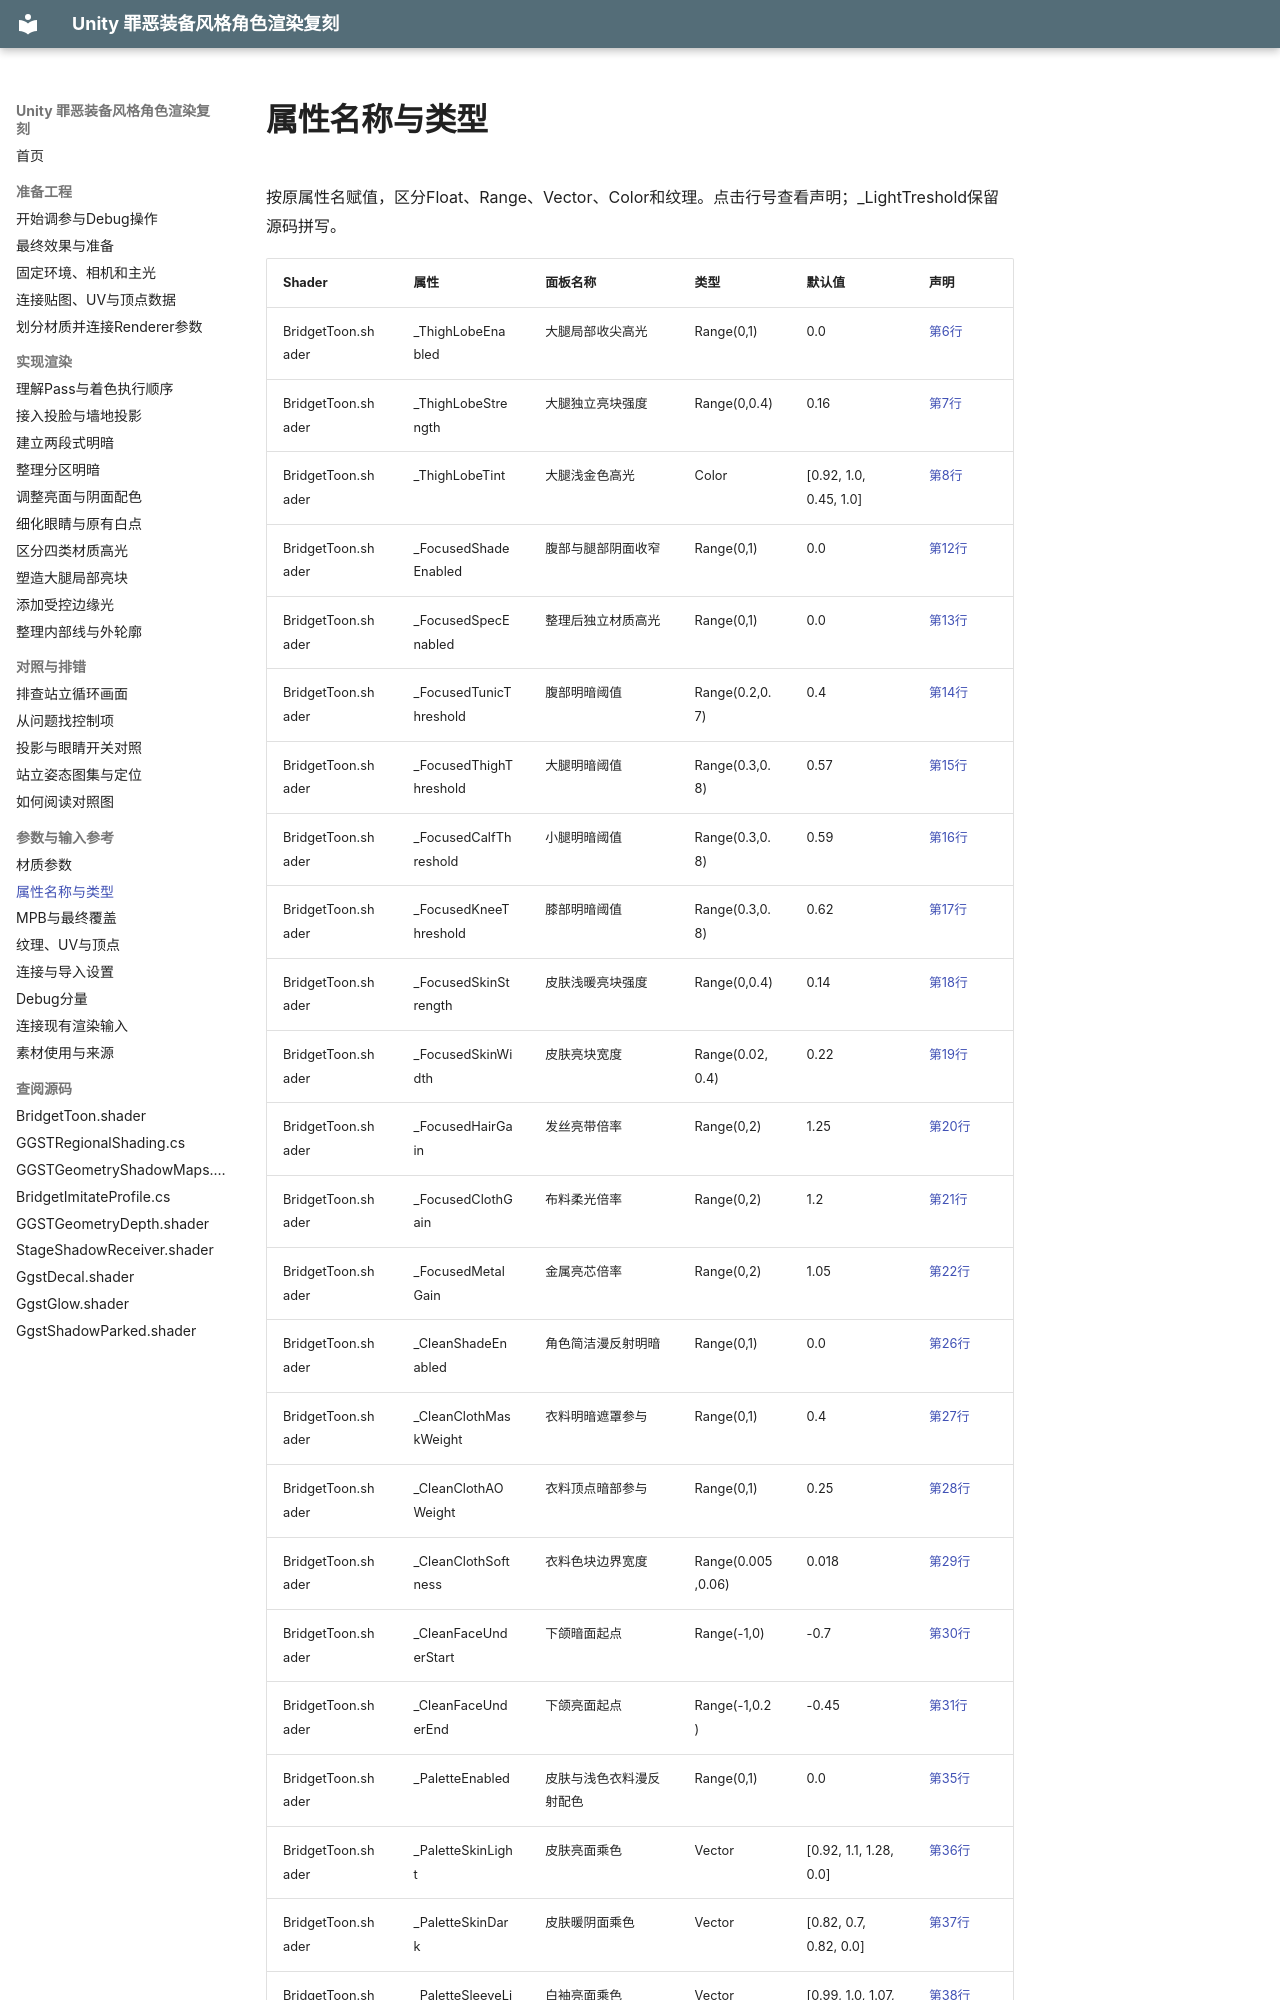

repository: xuu-xuu-xuu/Guilty-Gear_Rendering_imitate · page: reference/property-declarations/index.html · generator: mkdocs

# 属性名称与类型

按原属性名赋值，区分Float、Range、Vector、Color和纹理。点击行号查看声明；_LightTreshold保留源码拼写。

| Shader | 属性 | 面板名称 | 类型 | 默认值 | 声明 |
|---|---|---|---|---|---|
| BridgetToon.shader | _ThighLobeEnabled | 大腿局部收尖高光 | Range(0,1) | 0.0 | [第6行](code/BridgetToon.shader.md#l6) |
| BridgetToon.shader | _ThighLobeStrength | 大腿独立亮块强度 | Range(0,0.4) | 0.16 | [第7行](code/BridgetToon.shader.md#l7) |
| BridgetToon.shader | _ThighLobeTint | 大腿浅金色高光 | Color | [0.92, 1.0, 0.45, 1.0] | [第8行](code/BridgetToon.shader.md#l8) |
| BridgetToon.shader | _FocusedShadeEnabled | 腹部与腿部阴面收窄 | Range(0,1) | 0.0 | [第12行](code/BridgetToon.shader.md#l12) |
| BridgetToon.shader | _FocusedSpecEnabled | 整理后独立材质高光 | Range(0,1) | 0.0 | [第13行](code/BridgetToon.shader.md#l13) |
| BridgetToon.shader | _FocusedTunicThreshold | 腹部明暗阈值 | Range(0.2,0.7) | 0.4 | [第14行](code/BridgetToon.shader.md#l14) |
| BridgetToon.shader | _FocusedThighThreshold | 大腿明暗阈值 | Range(0.3,0.8) | 0.57 | [第15行](code/BridgetToon.shader.md#l15) |
| BridgetToon.shader | _FocusedCalfThreshold | 小腿明暗阈值 | Range(0.3,0.8) | 0.59 | [第16行](code/BridgetToon.shader.md#l16) |
| BridgetToon.shader | _FocusedKneeThreshold | 膝部明暗阈值 | Range(0.3,0.8) | 0.62 | [第17行](code/BridgetToon.shader.md#l17) |
| BridgetToon.shader | _FocusedSkinStrength | 皮肤浅暖亮块强度 | Range(0,0.4) | 0.14 | [第18行](code/BridgetToon.shader.md#l18) |
| BridgetToon.shader | _FocusedSkinWidth | 皮肤亮块宽度 | Range(0.02,0.4) | 0.22 | [第19行](code/BridgetToon.shader.md#l19) |
| BridgetToon.shader | _FocusedHairGain | 发丝亮带倍率 | Range(0,2) | 1.25 | [第20行](code/BridgetToon.shader.md#l20) |
| BridgetToon.shader | _FocusedClothGain | 布料柔光倍率 | Range(0,2) | 1.2 | [第21行](code/BridgetToon.shader.md#l21) |
| BridgetToon.shader | _FocusedMetalGain | 金属亮芯倍率 | Range(0,2) | 1.05 | [第22行](code/BridgetToon.shader.md#l22) |
| BridgetToon.shader | _CleanShadeEnabled | 角色简洁漫反射明暗 | Range(0,1) | 0.0 | [第26行](code/BridgetToon.shader.md#l26) |
| BridgetToon.shader | _CleanClothMaskWeight | 衣料明暗遮罩参与 | Range(0,1) | 0.4 | [第27行](code/BridgetToon.shader.md#l27) |
| BridgetToon.shader | _CleanClothAOWeight | 衣料顶点暗部参与 | Range(0,1) | 0.25 | [第28行](code/BridgetToon.shader.md#l28) |
| BridgetToon.shader | _CleanClothSoftness | 衣料色块边界宽度 | Range(0.005,0.06) | 0.018 | [第29行](code/BridgetToon.shader.md#l29) |
| BridgetToon.shader | _CleanFaceUnderStart | 下颌暗面起点 | Range(-1,0) | -0.7 | [第30行](code/BridgetToon.shader.md#l30) |
| BridgetToon.shader | _CleanFaceUnderEnd | 下颌亮面起点 | Range(-1,0.2) | -0.45 | [第31行](code/BridgetToon.shader.md#l31) |
| BridgetToon.shader | _PaletteEnabled | 皮肤与浅色衣料漫反射配色 | Range(0,1) | 0.0 | [第35行](code/BridgetToon.shader.md#l35) |
| BridgetToon.shader | _PaletteSkinLight | 皮肤亮面乘色 | Vector | [0.92, 1.1, 1.28, 0.0] | [第36行](code/BridgetToon.shader.md#l36) |
| BridgetToon.shader | _PaletteSkinDark | 皮肤暖阴面乘色 | Vector | [0.82, 0.7, 0.82, 0.0] | [第37行](code/BridgetToon.shader.md#l37) |
| BridgetToon.shader | _PaletteSleeveLight | 白袖亮面乘色 | Vector | [0.99, 1.0, 1.07, 0.0] | [第38行](code/BridgetToon.shader.md#l38) |
| BridgetToon.shader | _PaletteSleeveDark | 白袖冷灰阴面乘色 | Vector | [0.9, 0.93, 1.02, 0.0] | [第39行](code/BridgetToon.shader.md#l39) |
| BridgetToon.shader | _PaletteTunicLigh
